Run: headless pygame with SDL's dummy video driver; simulated clock (each Clock.tick advances the game by its frame time, no real sleeping); random seed 0; keys injected as events and as key.get_pressed() state; no mouse input.
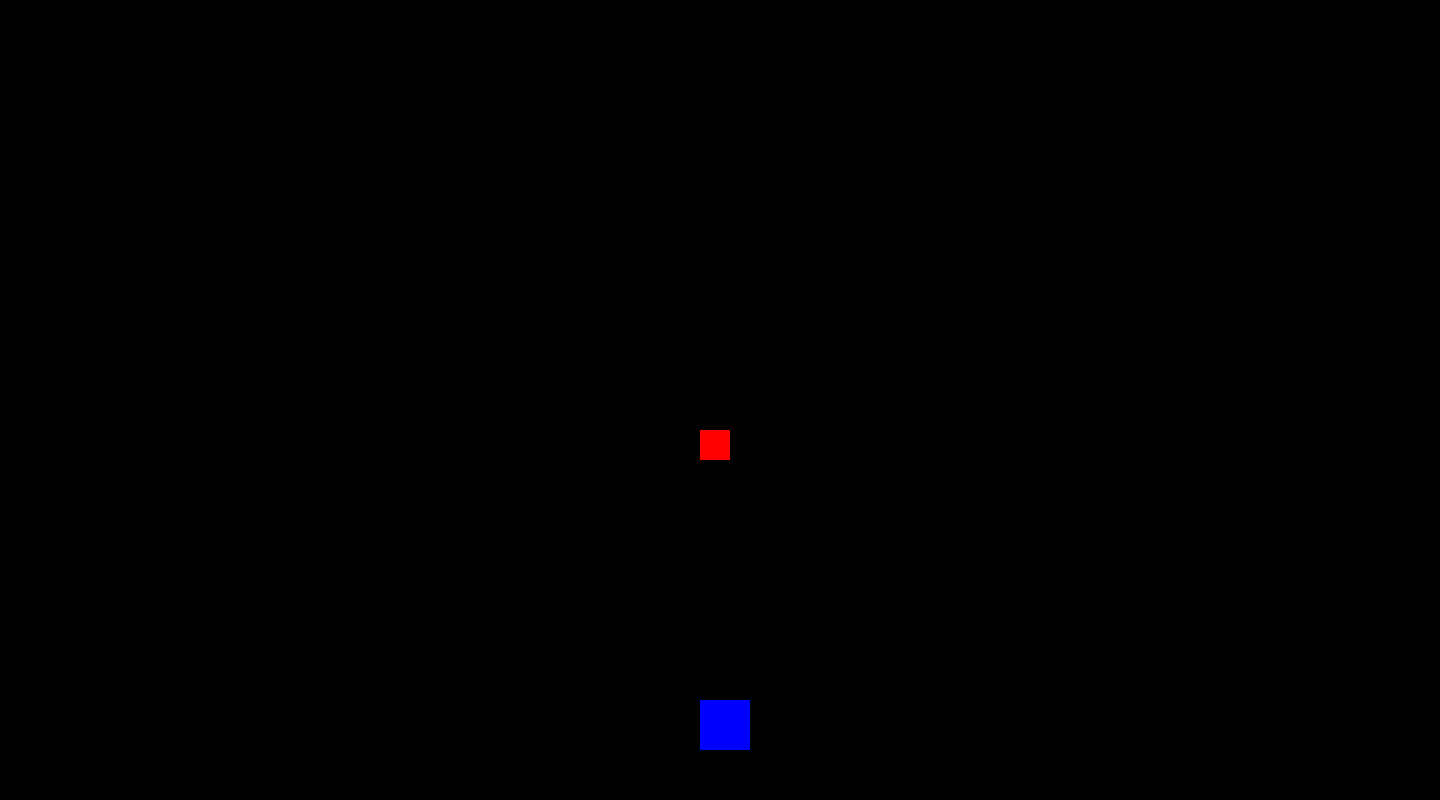
Frame 1 of 4 · flips 1–60 · no input
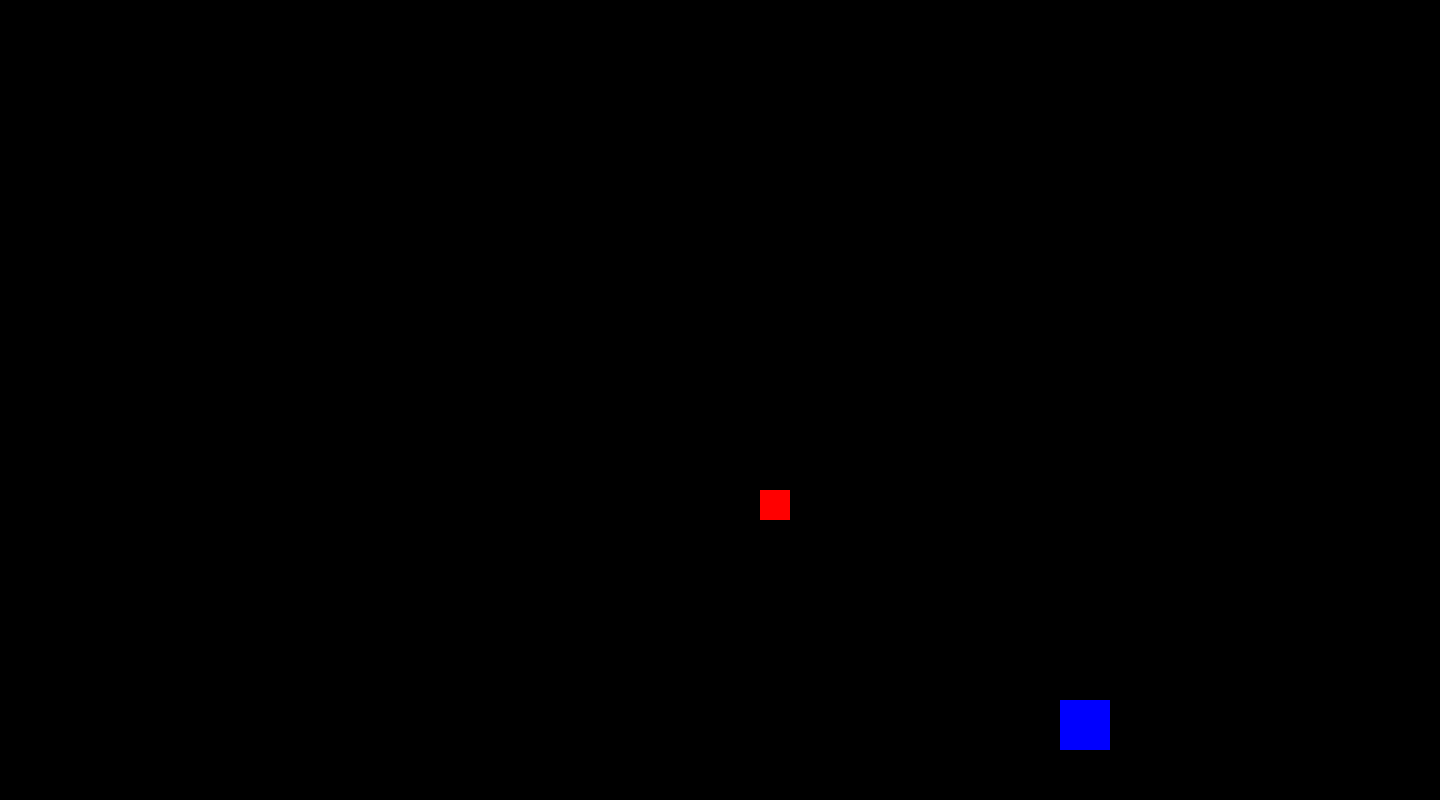
Frame 2 of 4 · flips 61–180 · tapped SPACE, RETURN · held RIGHT (→), D
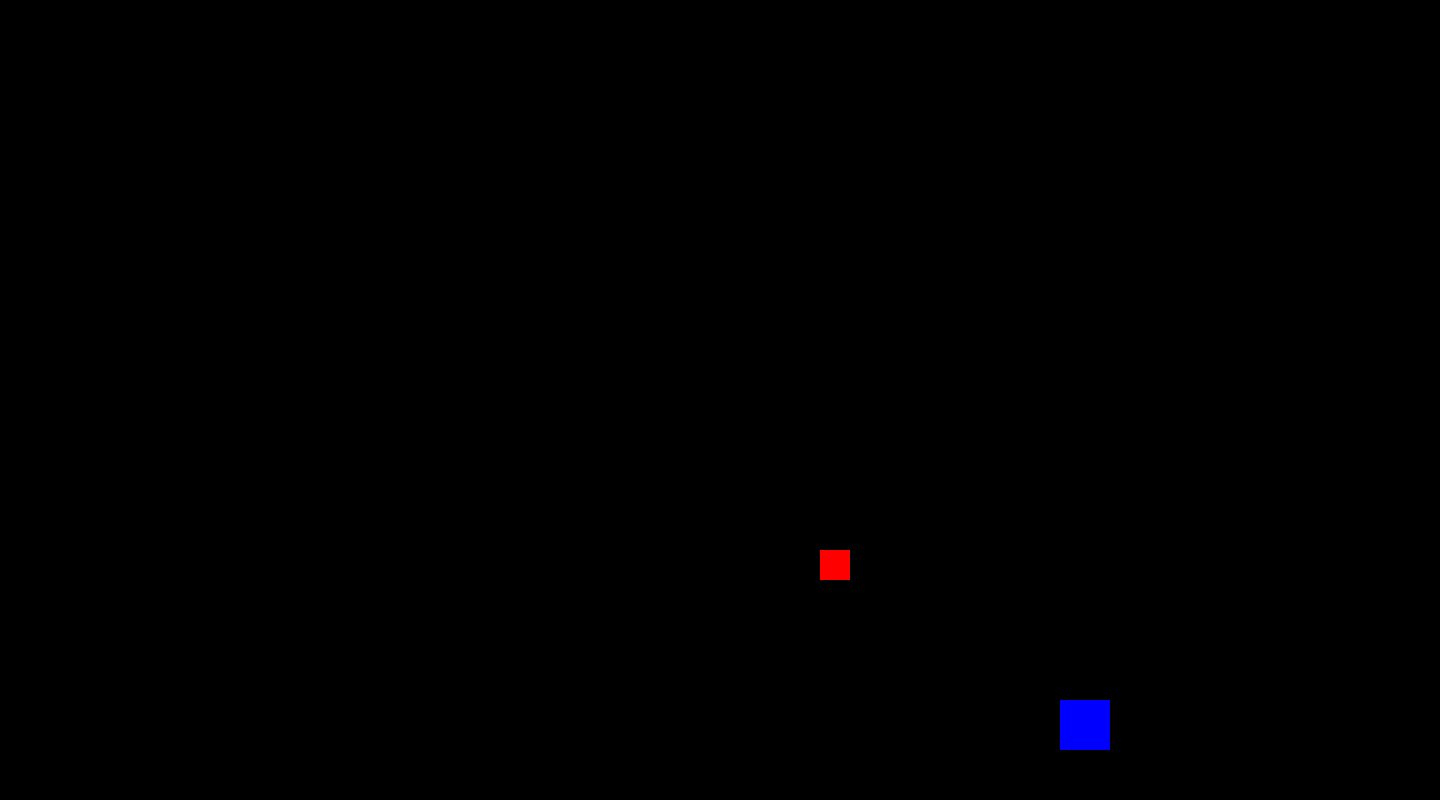
Frame 3 of 4 · flips 181–300 · held DOWN (↓), S
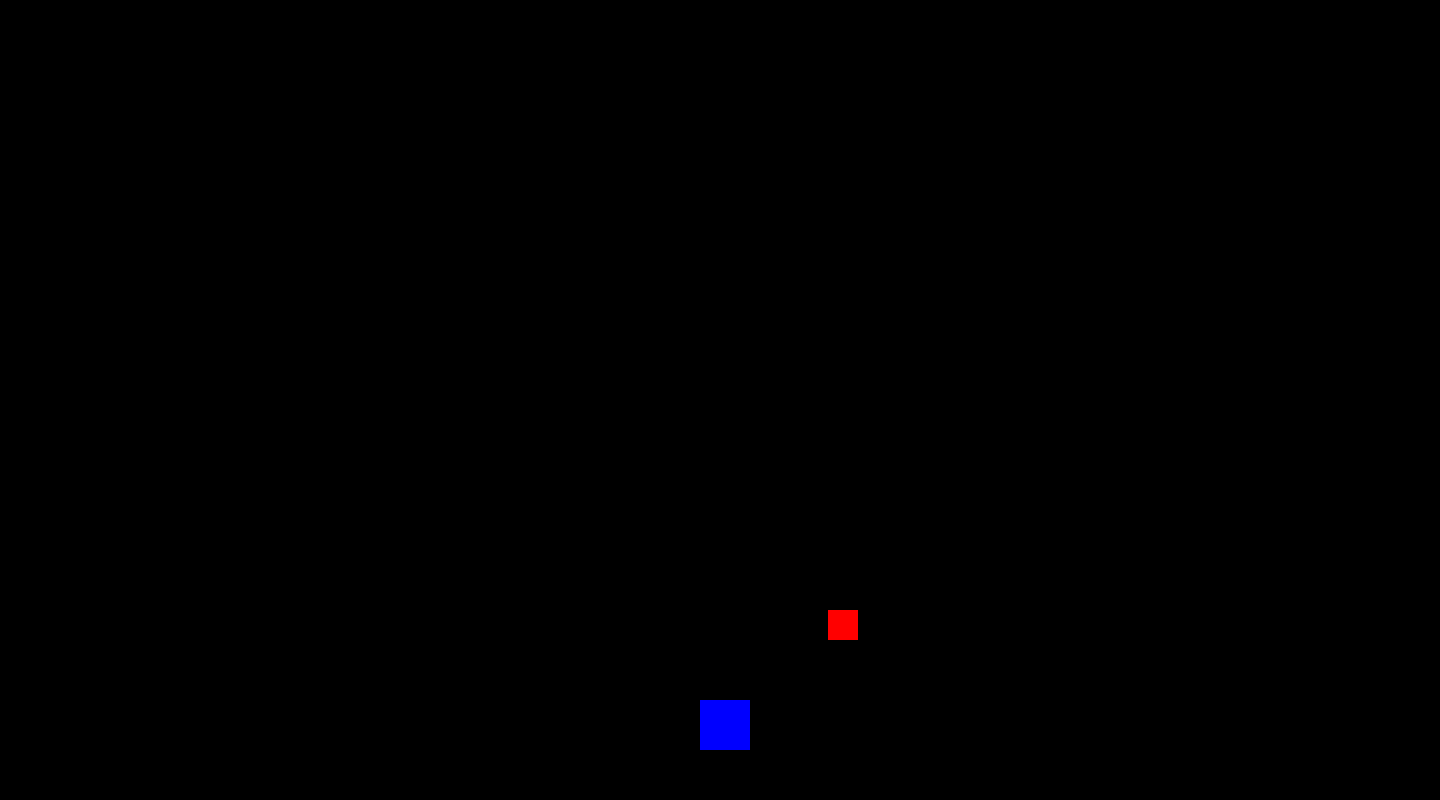
Frame 4 of 4 · flips 301–420 · held LEFT (←), A, UP (↑), W

The pygame program that drew these frames:

import pygame

pygame.init()

# Create the game window
screen = pygame.display.set_mode((1440, 800))
pygame.display.set_caption("Moving Square")

# Set up our colours
SKY_BLUE = (135, 206, 235)
BLUE = (0, 0, 255)
RED = (255, 0, 0)
BLACK = (0, 0, 0)
# Store the player's and enemenys starting position
player_x = 700
player_y = 700
enemy_x = 700
enemy_y = 400

bullet_x = player_y
bullet_y = player_x
bullet_speed = 5  # Increased speed so it doesn't move at a crawl
bullet_active = False

# Control how many pixels the square moves each frame
speed = 3
enemy_speed = 0.5

# Keep the game running
running = True

# Add a clock to regulate frame rate (prevents the game from running too fast)
clock = pygame.time.Clock()

while running:

    # Check for events, including closing the window
    for event in pygame.event.get():
        if event.type == pygame.QUIT:
            running = False

    # Check which keyboard keys are being pressed
    keys = pygame.key.get_pressed()

    # Move left by decreasing the X position
    if keys[pygame.K_LEFT]:
        player_x = player_x - speed

    # Move right by increasing the X position
    if keys[pygame.K_RIGHT]:
        player_x = player_x + speed

    # Move the enemy toward the player
    if enemy_x < player_x:
        enemy_x += enemy_speed
    elif enemy_x > player_x:
        enemy_x -= enemy_speed
    if enemy_y < player_y:
        enemy_y += enemy_speed
    elif enemy_y > player_y:
        enemy_y -= enemy_speed

    # 1. HANDLE INPUT (Only handles the initial trigger)
    if keys[pygame.K_SPACE]:         
        if not bullet_active:
            # Reset bullet position to the player's position when fired
            bullet_x = player_x  # Adjust as needed to center it
            bullet_y = player_y
            bullet_active = True

    # 2. UPDATE BULLET POSITION
    if bullet_active:
        bullet_y -= bullet_speed 

        # Check boundaries (If it goes off-screen, deactivate it)
        if bullet_x >= 1440 or bullet_y >= 800 or bullet_y <= 0 or bullet_x <= 0:                      
            bullet_active = False

    # ================= DRAWING SECTION =================
    # Paint the background first to clear the previous frame
    screen.fill(BLACK)

    # Now draw the bullet if it's active
    if bullet_active:
        pygame.draw.rect(screen, BLUE, (bullet_x, bullet_y, 15, 15)) # Made bullet smaller (15x15) so it looks like a bullet!

    # 1. Create rectangle objects for both the player and the enemy
    player_rect = pygame.Rect(player_x, player_y, 50, 50)
    enemy_rect = pygame.Rect(enemy_x, enemy_y, 30, 30)
    bullet_rect = pygame.Rect(bullet_x,bullet_y,15,15)
    
    # 2. Check if the rectangles overlap (collision)
    if player_rect.colliderect(enemy_rect):
        running = False  # Ends the game loop
    if bullet_rect.colliderect(enemy_rect):
        enemy_x = 0
        enemy_y = 0
    # Draw the player and enemy on top of the background
    pygame.draw.rect(screen, BLUE, (player_x, player_y, 50, 50))
    pygame.draw.rect(screen, RED, (enemy_x, enemy_y, 30, 30))
    
    # Show the updated screen
    pygame.display.flip()
    
    # Cap the game at 60 frames per second
    clock.tick(60)

pygame.quit()
